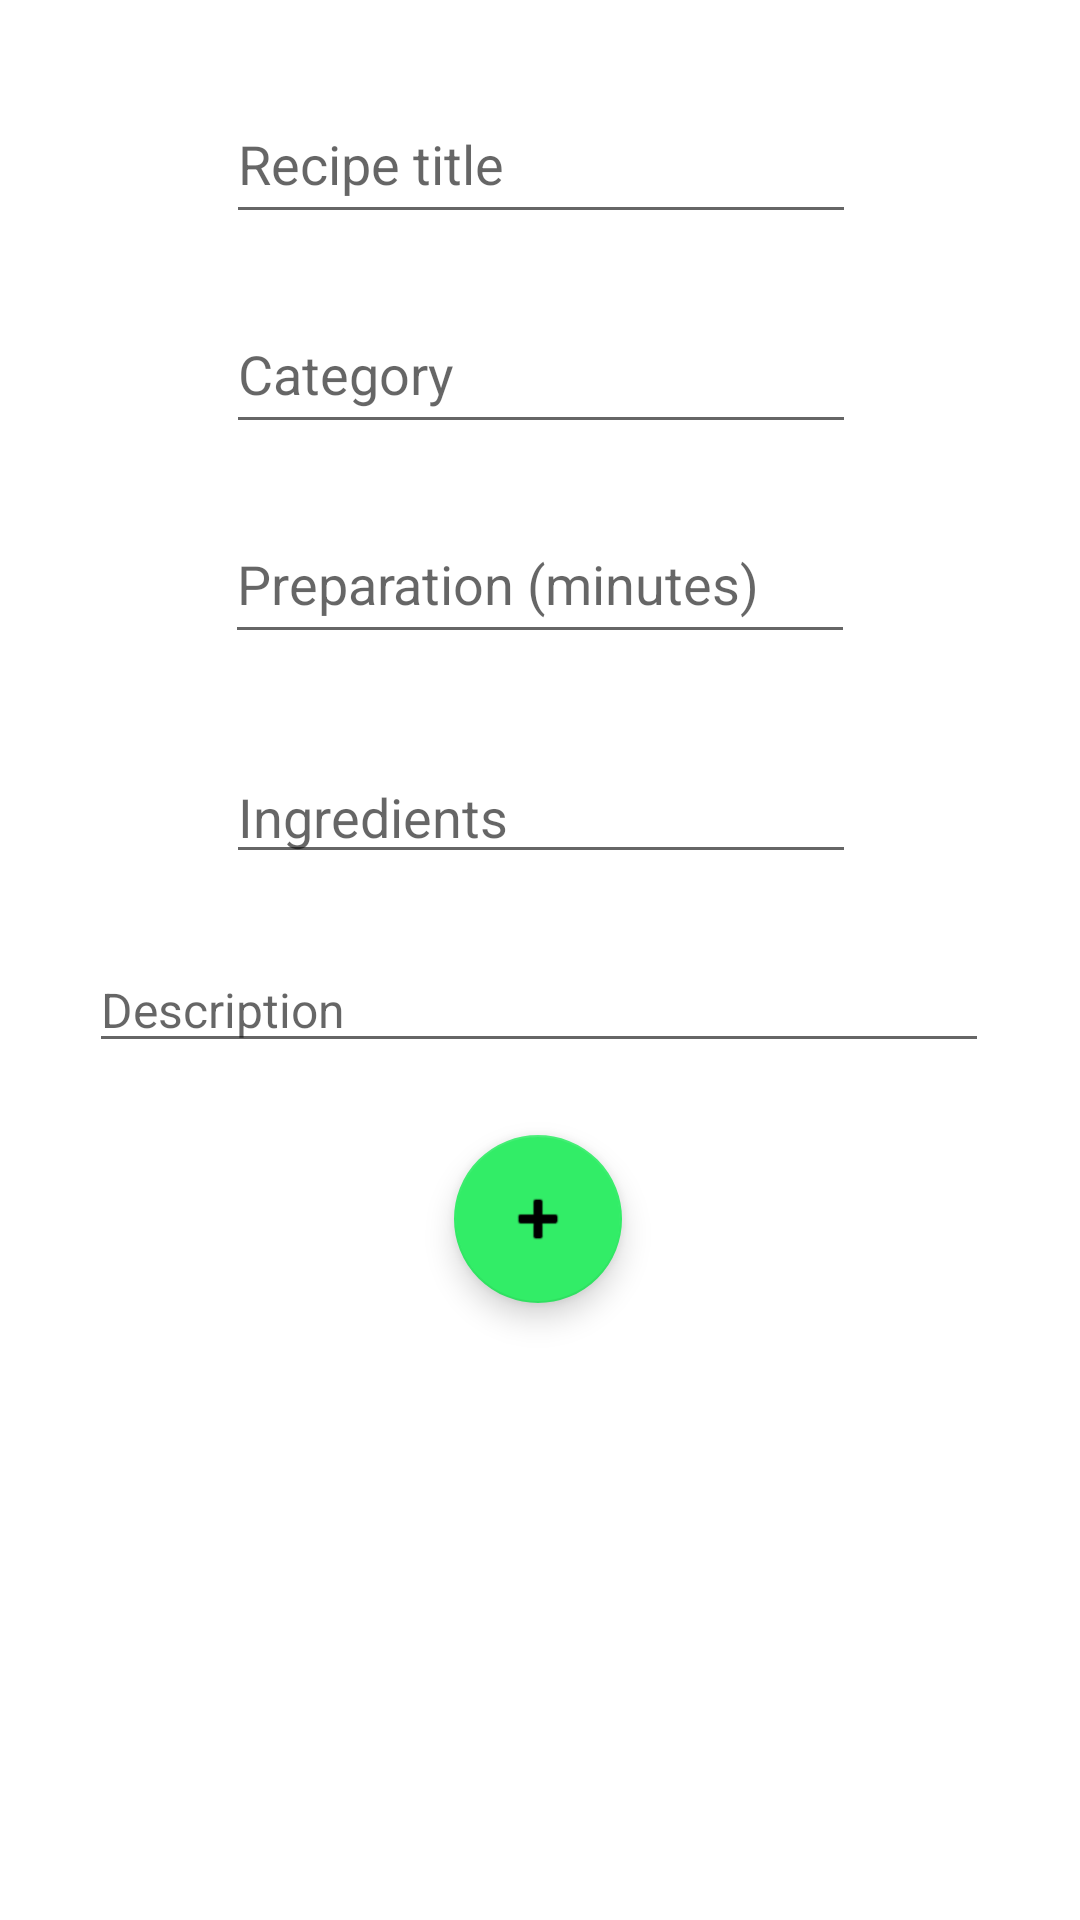

Layout XML and referenced resources for this Android screen:
<!-- AndroidManifest.xml: application theme Theme.WebDev2022RecipeApp -->
<!-- res/layout/fragment_add_recipe.xml -->
<?xml version="1.0" encoding="utf-8"?>
<layout
    xmlns:android="http://schemas.android.com/apk/res/android"
    xmlns:app="http://schemas.android.com/apk/res-auto"
    xmlns:tools="http://schemas.android.com/tools">

    <data>
        <variable
            name="viewModel"
            type="net.example.androiddev2022recipeapp.view.model.RecipesViewModel" />
        <variable
            name="recipeName"
            type="String" />
        <variable
            name="category"
            type="String" />
        <variable
            name="prepTime"
            type="String" />
        <variable
            name="ingredients"
            type="String" />
        <variable
            name="description"
            type="String" />
    </data>

    <androidx.constraintlayout.widget.ConstraintLayout
        android:layout_width="match_parent"
        android:layout_height="match_parent"
        tools:context="net.example.androiddev2022recipeapp.view.fragment.AddRecipeFragment">

        <EditText
            android:id="@+id/editRecipeName"
            android:layout_width="wrap_content"
            android:layout_height="50dp"
            android:layout_marginTop="28dp"
            android:ems="10"
            android:hint="Recipe title"
            android:inputType="textPersonName"
            app:layout_constraintEnd_toEndOf="parent"
            app:layout_constraintHorizontal_bias="0.502"
            app:layout_constraintStart_toStartOf="parent"
            app:layout_constraintTop_toTopOf="parent" />

        <EditText
            android:id="@+id/editRecipeCategory"
            android:layout_width="wrap_content"
            android:layout_height="50dp"
            android:layout_marginTop="20dp"
            android:ems="10"
            android:inputType="textPersonName"
            android:hint="Category"
            app:layout_constraintEnd_toEndOf="parent"
            app:layout_constraintHorizontal_bias="0.502"
            app:layout_constraintStart_toStartOf="parent"
            app:layout_constraintTop_toBottomOf="@+id/editRecipeName" />

        <EditText
            android:id="@+id/editRecipePrepTime"
            android:layout_width="wrap_content"
            android:layout_height="50dp"
            android:layout_marginTop="20dp"
            android:ems="10"
            android:hint="Preparation (minutes)"
            android:inputType="textPersonName"
            app:layout_constraintEnd_toEndOf="parent"
            app:layout_constraintStart_toStartOf="parent"
            app:layout_constraintTop_toBottomOf="@+id/editRecipeCategory" />

        <EditText
            android:id="@+id/editRecipeIngredients"
            android:layout_width="wrap_content"
            android:layout_height="wrap_content"
            android:layout_marginTop="32dp"
            android:ems="10"
            android:hint="Ingredients"
            android:inputType="textMultiLine"
            app:layout_constraintEnd_toEndOf="parent"
            app:layout_constraintHorizontal_bias="0.502"
            app:layout_constraintStart_toStartOf="parent"
            app:layout_constraintTop_toBottomOf="@+id/editRecipePrepTime" />

        <EditText
            android:id="@+id/editRecipeDescription"
            android:layout_width="300dp"
            android:layout_height="wrap_content"
            android:ems="10"
            android:hint="Description"
            android:inputType="textMultiLine"
            android:textSize="16sp"
            app:layout_constraintBottom_toBottomOf="parent"
            app:layout_constraintEnd_toEndOf="parent"
            app:layout_constraintHorizontal_bias="0.495"
            app:layout_constraintStart_toStartOf="parent"
            app:layout_constraintTop_toBottomOf="@+id/editRecipeIngredients"
            app:layout_constraintVertical_bias="0.078" />

        <com.google.android.material.floatingactionbutton.FloatingActionButton
            android:id="@+id/floatingActionButton"
            android:layout_width="wrap_content"
            android:layout_height="wrap_content"
            android:layout_marginTop="24dp"
            android:clickable="true"
            android:src="@android:drawable/ic_input_add"
            app:backgroundTint="@color/emerald_light"
            app:layout_constraintEnd_toEndOf="parent"
            app:layout_constraintHorizontal_bias="0.498"
            app:layout_constraintStart_toStartOf="parent"
            app:layout_constraintTop_toBottomOf="@+id/editRecipeDescription" />
    </androidx.constraintlayout.widget.ConstraintLayout>
</layout>
<!-- resources referenced by this layout -->
<resources>
  <color name="emerald_light">#32ed67</color>
  <style name="Theme.WebDev2022RecipeApp" parent="Theme.MaterialComponents.DayNight.NoActionBar">
          
          <item name="colorPrimary">@color/purple_500</item>
          <item name="colorPrimaryVariant">@color/purple_700</item>
          <item name="colorOnPrimary">@color/white</item>
          
          <item name="colorSecondary">@color/teal_200</item>
          <item name="colorSecondaryVariant">@color/teal_700</item>
          <item name="colorOnSecondary">@color/black</item>
          
          <item name="android:statusBarColor">?attr/colorPrimaryVariant</item>
          
      </style>
  <color name="purple_500">#FF6200EE</color>
  <color name="purple_700">#FF3700B3</color>
  <color name="white">#FFFFFFFF</color>
  <color name="teal_200">#FF03DAC5</color>
  <color name="teal_700">#FF018786</color>
  <color name="black">#FF000000</color>
</resources>
